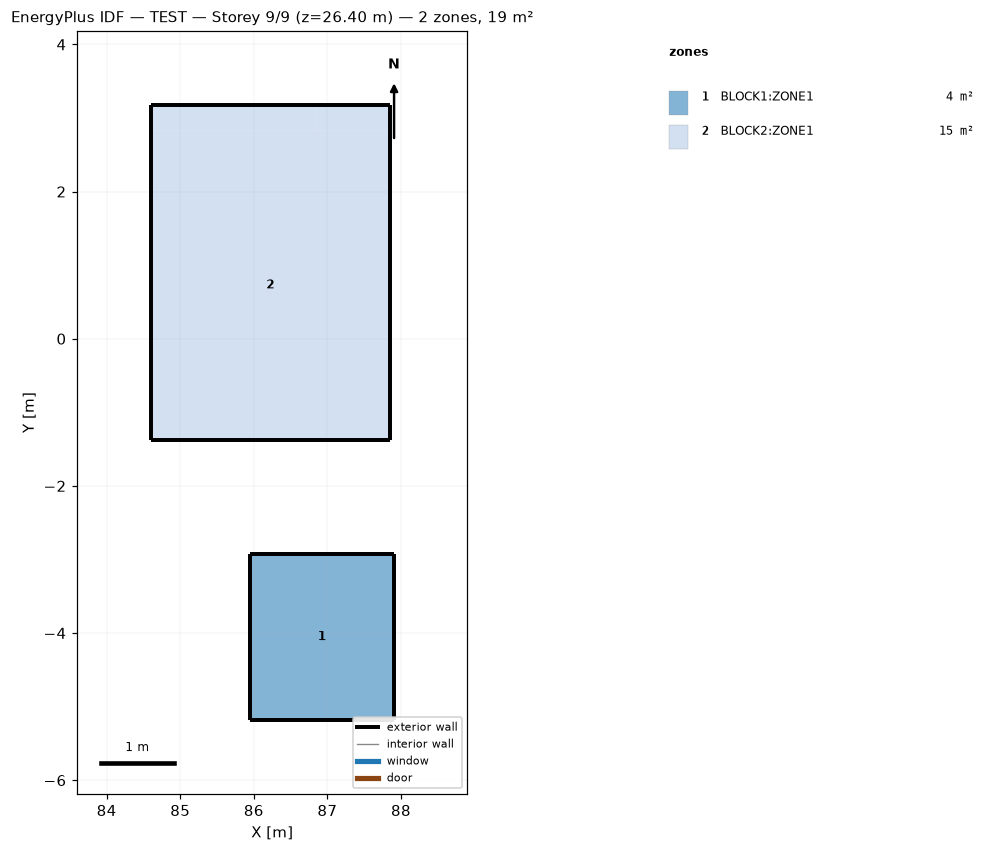
=== STOREY PLAN SPEC (per zone: floor XY polygon, exterior-wall plan segments, windows/doors) ===
zone 1: BLOCK1:ZONE1  (4.4 m²)
  floor: (87.90, -5.18) (85.95, -5.18) (85.95, -2.92) (87.90, -2.92)
  exterior wall: (87.90, -5.18) – (87.90, -2.92)  [2.3 m]
  exterior wall: (87.90, -2.92) – (85.95, -2.92)  [2.0 m]
  exterior wall: (85.95, -2.92) – (85.95, -5.18)  [2.3 m]
  exterior wall: (85.95, -5.18) – (87.90, -5.18)  [2.0 m]
zone 2: BLOCK2:ZONE1  (14.8 m²)
  floor: (87.85, 2.83) (86.85, 2.83) (86.85, 3.18) (87.85, 3.18)
  floor: (87.85, -1.37) (84.60, -1.37) (84.60, 2.83) (87.85, 2.83)
  floor: (86.85, 2.83) (84.60, 2.83) (84.60, 3.18) (86.85, 3.18)
  exterior wall: (87.85, -1.37) – (87.85, 3.18)  [4.6 m]
  exterior wall: (87.85, 3.18) – (84.60, 3.18)  [3.2 m]
  exterior wall: (84.60, 3.18) – (84.60, -1.37)  [4.6 m]
  exterior wall: (84.60, -1.37) – (87.85, -1.37)  [3.2 m]

=== DERIVED (storey summary) ===
Building: TEST
Storey: 9 of 9  (floor level z = 26.40 m)
Storey gross floor area: 19.2 m²
Zones on this storey: 2
  - BLOCK1:ZONE1: floor 4.4 m²; exterior wall 8.4 m (26.5 m²); WWR 0.0%
  - BLOCK2:ZONE1: floor 14.8 m²; exterior wall 15.6 m (49.1 m²); WWR 0.0%
Zone adjacency: (none detected)